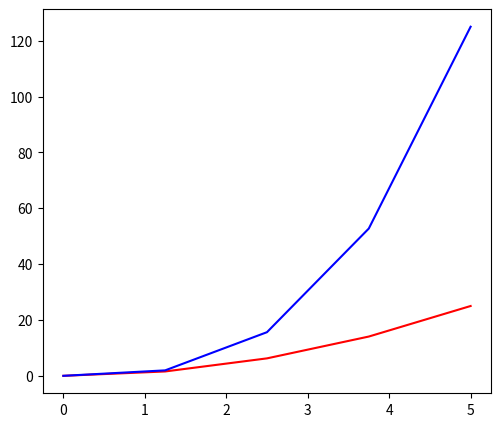

This chart was generated by the following Python code:
# -*- coding: utf-8 -*-
"""
Created on Sat Mar 16 18:43:38 2019

[redacted]
"""
import matplotlib.pyplot as plt
import numpy as np

#Generate 20 points between 0 and 10 
x=np.linspace(0,5,5)


fig=plt.figure()
#first(1) n second(2) are x,y coordinates of the topleft corner,3(0.7) is width and 4(0.9) is height
a=fig.add_axes([0.1,0.2,0.7,0.8])

a.plot(x,x**2,'red',label="Square plot")
a.plot(x,x**3,'blue', label="Cube plot")
plt.show